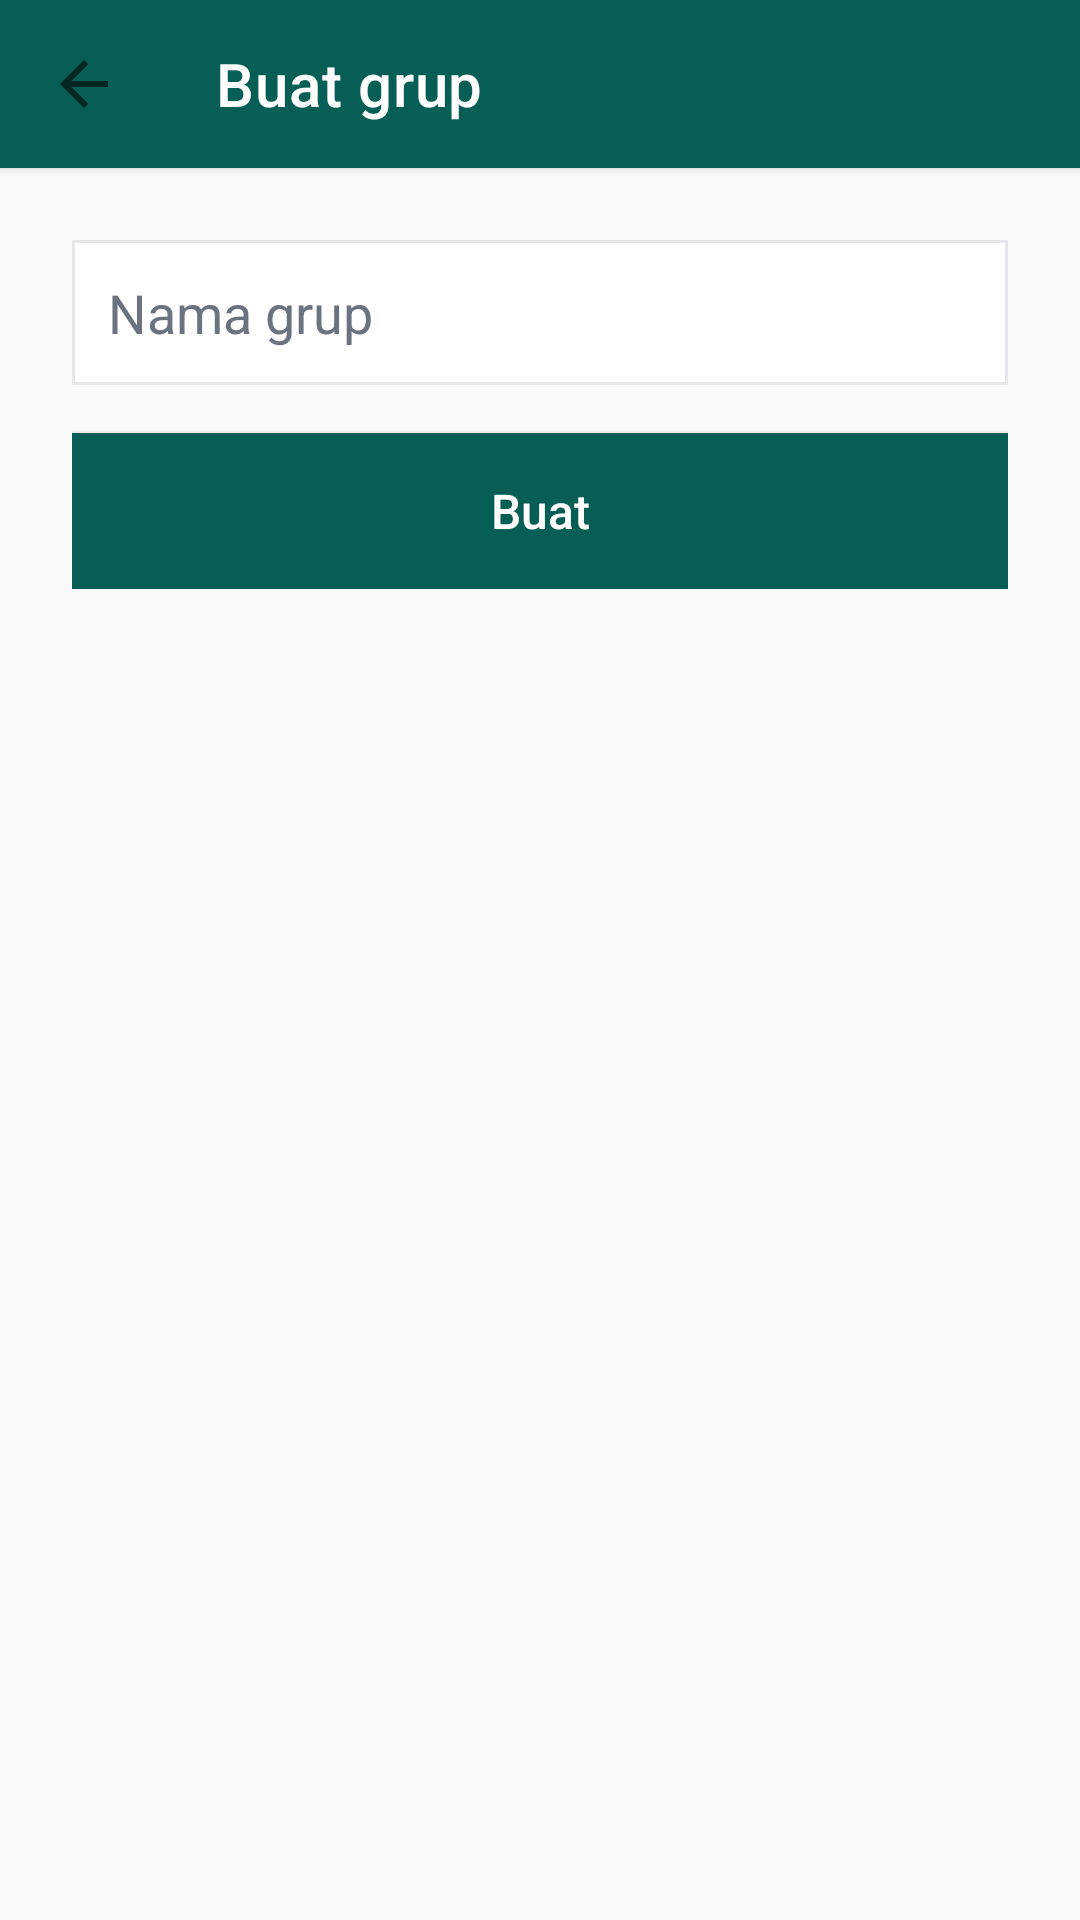

Reconstruct the res/layout file that produces this screen, plus the resources it refers to.
<!-- AndroidManifest.xml: application theme Theme.EchoChat -->
<!-- res/layout/activity_create_group.xml -->
<?xml version="1.0" encoding="utf-8"?>
<LinearLayout xmlns:android="http://schemas.android.com/apk/res/android"
    xmlns:app="http://schemas.android.com/apk/res-auto"
    android:layout_width="match_parent"
    android:layout_height="match_parent"
    android:background="@color/background"
    android:orientation="vertical">

    <androidx.appcompat.widget.Toolbar
        android:id="@+id/toolbar"
        android:layout_width="match_parent"
        android:layout_height="?attr/actionBarSize"
        android:background="@color/brand_primary"
        android:elevation="2dp"
        app:title="@string/create_group_title"
        app:titleTextColor="@color/white"
        app:navigationIcon="?attr/homeAsUpIndicator" />

    <LinearLayout
        android:layout_width="match_parent"
        android:layout_height="wrap_content"
        android:orientation="vertical"
        android:padding="24dp">

        <EditText
            android:id="@+id/inputGroupName"
            android:layout_width="match_parent"
            android:layout_height="wrap_content"
            android:background="@drawable/bg_input_field"
            android:hint="@string/hint_group_name"
            android:textColor="@color/text_primary"
            android:textColorHint="@color/text_secondary"
            android:inputType="text"
            android:maxLines="1" />

        <Button
            android:id="@+id/buttonCreateGroup"
            android:layout_width="match_parent"
            android:layout_height="52dp"
            android:layout_marginTop="16dp"
            android:background="@drawable/bg_button_primary"
            android:text="@string/action_create"
            android:textAllCaps="false"
            android:textColor="@color/white"
            android:textSize="16sp"
            android:elevation="0dp" />

    </LinearLayout>

</LinearLayout>
<!-- resources referenced by this layout -->
<resources>
  <color name="background">#FAFAFA</color>
  <color name="brand_primary">#075E54</color>
  <color name="text_primary">#1C1E21</color>
  <color name="text_secondary">#6B7280</color>
  <color name="white">#FFFFFF</color>
  <!-- drawable bg_button_primary (drawable) -->
  <?xml version="1.0" encoding="utf-8"?>
  <selector xmlns:android="http://schemas.android.com/apk/res/android">
      <item android:state_pressed="true">
          <shape android:shape="rectangle">
              <solid android:color="@color/brand_primary_dark" />
          </shape>
      </item>
      <item>
          <shape android:shape="rectangle">
              <solid android:color="@color/brand_primary" />
          </shape>
      </item>
  </selector>
  <!-- drawable bg_input_field (drawable) -->
  <?xml version="1.0" encoding="utf-8"?>
  <shape xmlns:android="http://schemas.android.com/apk/res/android" android:shape="rectangle">
      <solid android:color="@color/surface" />
      <stroke android:width="1dp" android:color="@color/divider" />
      <padding android:left="12dp" android:top="12dp" android:right="12dp" android:bottom="12dp" />
  </shape>
  <string name="action_create">Buat</string>
  <string name="create_group_title">Buat grup</string>
  <string name="hint_group_name">Nama grup</string>
  <style name="Theme.EchoChat" parent="Theme.MaterialComponents.DayNight.NoActionBar">
          <item name="colorPrimary">@color/brand_primary</item>
          <item name="colorPrimaryDark">@color/brand_primary_dark</item>
          <item name="colorAccent">@color/brand_accent</item>
          <item name="android:windowBackground">@color/background</item>
          <item name="android:statusBarColor" tools:targetApi="21">@color/brand_primary_dark</item>
      </style>
  <color name="brand_primary_dark">#054C44</color>
  <color name="surface">#FFFFFF</color>
  <color name="divider">#E5E7EB</color>
  <color name="brand_accent">#25D366</color>
</resources>
